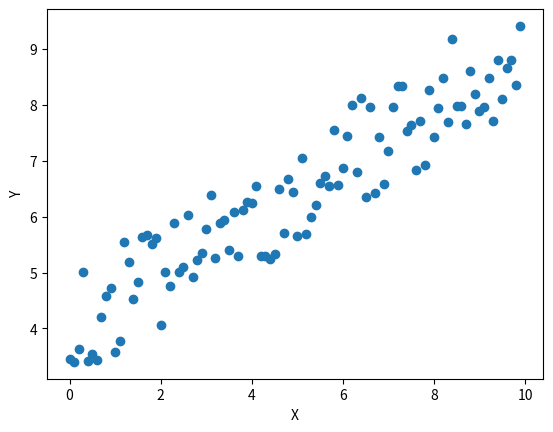

Python code for this plot:
import numpy as np
from matplotlib import pyplot
import matplotlib.pyplot as plt
import csv

# Generate 100 random points
m = 0.5
c = 4
x = np.arange(0, 10, 0.1, dtype=np.float32)
d = np.random.uniform(-1, 1, size = x.shape[0])
y = m * x + c + d

# Save the points in data.csv
with open('data.csv', 'w', newline='') as file:
    writer = csv.writer(file)
    writer.writerow(["X", "Y"])
    for i in range(x.shape[0]):
        writer.writerow([x[i], y[i]])

# Plot the points
plt.scatter(x,y)
plt.xlabel('X')
plt.ylabel('Y')
plt.show()
